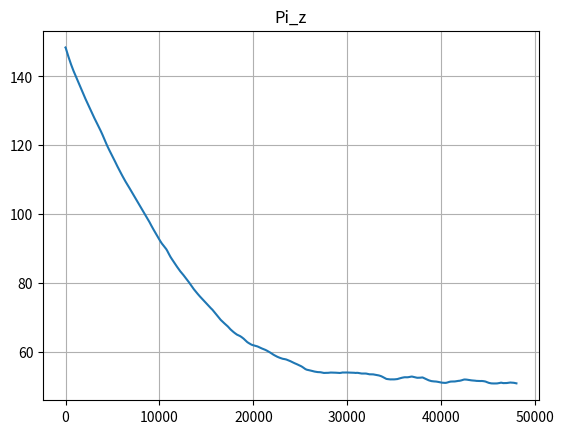
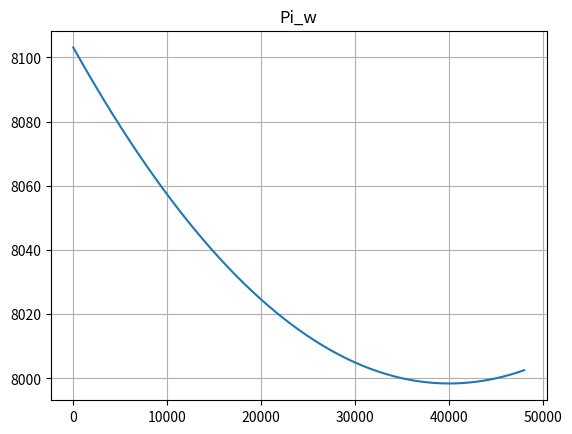

Write Python code to recreate these figures, in order.
#!/usr/bin/env python3
# -*- coding: utf-8 -*-
"""
Created on Tue Feb 14 13:14:10 2017

Solve continuous time Lyapunov equation to find covariance matrix of 
multivariate OU process

C^T * X + X * C = Q

[redacted]
"""

import scipy as sp
import numpy as np
import matplotlib.pyplot as plt
from mpl_toolkits.mplot3d import Axes3D

dt = .05
T = 2400
iterations = int(T / dt)
#np.random.seed(42)
plt.close('all')

beta = 1.
    
k = .001
points = 20
variables = 3

pi_z_true = np.exp(4)                # true values used for gp
pi_w_true = np.exp(6)                # true values used for gp
#
#                  
#### test MSE with different combinations of pi_z, pi_w with k fixed
#
#pi_z_range_min = 10
#pi_z_range_max = 170
#
#pi_z_range = np.arange(pi_z_range_min, pi_z_range_max, (pi_z_range_max - pi_z_range_min) / points)
#
#pi_w_range_min = 150
#pi_w_range_max = 2500
#
#pi_w_range = np.arange(pi_w_range_min, pi_w_range_max, (pi_w_range_max - pi_w_range_min) / points)
#
#OMEGA_range = np.zeros((points, points, variables, variables))
#MSE_for_pi = np.zeros((points, points))
#
#for i in range(points):
#    for j in range(points):
#        pi_z = pi_z_range[i]
#        pi_w = pi_w_range[j]
#
#        C = np.array([[- k * (pi_z + beta * pi_w), 1 - k * pi_w, k * pi_z], [- k * pi_w * beta, - k * pi_w, 0], [0, 0, - beta]])
#        SIGMA = - np.array([[(k * pi_z) ** 2 / pi_z_true, 0, 0], [0, 0, 0], [0, 0, 1 / pi_w_true]])
#        #eigValues, eigVectors = np.linalg.eig(C)        
#        OMEGA = sp.linalg.solve_lyapunov(C, SIGMA)
#        
#        MSE_for_pi[i, j] = OMEGA[0, 0] - 2 * OMEGA[0, 2] + OMEGA[2, 2]
#        
#        OMEGA_range[i, j, :, :] = OMEGA
#

##for i in range(variables):
##    for j in range(variables):
##        plt.figure()
##        plt.plot(pi_w_range, OMEGA_range[5, :, i, j])
##        
##for i in range(variables):
##    for j in range(variables):
##        plt.figure()
##        plt.plot(pi_z_range, OMEGA_range[:, 2, i, j])
#
#
## 3d plot MSE
##pi_z_range, pi_w_range = np.meshgrid(pi_z_range, pi_w_range)
#pi_w_range, pi_z_range = np.meshgrid(pi_w_range, pi_z_range)
#
#fig = plt.figure()
#ax = fig.gca(projection='3d')
#surf = ax.plot_surface(pi_z_range, pi_w_range, MSE_for_pi, rstride=1, cstride=1, cmap='jet', alpha = .9)
#ax.set_xlabel('Pi_z')
#ax.set_ylabel('Pi_w')
#plt.title('MSE')
#
#### test MSE with different combinations of pi_z, pi_w with k fixed, 
## using a different encoding in terms of M = k * pi_w and R = pi_z / pi_w
#
#M_min = .2
#M_max = 1.8
#
#R_min = .04
#R_max = .15
#
#M_range = np.arange(M_min, M_max, (M_max - M_min) / points)
#R_range = np.arange(R_min, R_max, (R_max - R_min) / points)
#
#MSE_for_MR = np.zeros((points, points))
#
#for i in range(points):
#    for j in range(points):
#        M = M_range[i]
#        R = R_range[j]
#
#        C = np.array([[- M * (R + 1), 1 - M, M * R], [- M, - M, 0], [0, 0, - beta]])
#        SIGMA = - np.array([[(M * R) ** 2 / pi_z_true, 0, 0], [0, 0, 0], [0, 0, 1 / pi_w_true]])
#        #eigValues, eigVectors = np.linalg.eig(C)        
#        OMEGA = sp.linalg.solve_lyapunov(C, SIGMA)
#        
#        MSE_for_MR[i, j] = OMEGA[0, 0] - 2 * OMEGA[0, 2] + OMEGA[2, 2]
#        
##pi_z_range, pi_w_range = np.meshgrid(pi_z_range, pi_w_range)
#R_range, M_range = np.meshgrid(R_range, M_range)
#
#fig = plt.figure()
#ax = fig.gca(projection='3d')
#surf = ax.plot_surface(M_range, R_range, MSE_for_MR, rstride=1, cstride=1, cmap='jet', alpha = .7)
#ax.set_xlabel('Magnitude')
#ax.set_ylabel('Ratio')
#plt.title('MSE')
#
## calc index of min/max Z value
#xmin, ymin = np.unravel_index(np.argmin(MSE_for_MR), MSE_for_MR.shape)
#xmax, ymax = np.unravel_index(np.argmax(MSE_for_MR), MSE_for_MR.shape)
#
## min max points in 3D space (x,y,z)
#mi = np.array([M_range[xmin,ymin], R_range[xmin,ymin], MSE_for_MR.min()])
#ma = (M_range[xmax, ymax], R_range[xmax, ymax], MSE_for_MR.max())
#
#ax.scatter(mi[0], mi[1], mi[2], marker="o", color='r')
#
#ax.view_init(azim=-45, elev=19)
#plt.show()
#
#plt.figure()
#for i in range(points):
#    plt.plot(M_range[:, 0], MSE_for_MR[:, i], label = 'Ratio = ' + str(R_range[0, i]))
#    plt.xlabel('Magnitude')
#    plt.title('MSE')
#    plt.legend()
#    
#plt.figure()
#for i in range(points):
#    plt.plot(R_range[0, :], MSE_for_MR[i, :], label = 'Magnitude = ' + str(M_range[i, 0]))
#    plt.xlabel('Ratio')
#    plt.title('MSE')
#    plt.legend()
#
#
#pi_z = pi_z_true
#pi_w = pi_w_true
#
#
#### test MSE for different k
#
#k_max = .01
#k_min = .0
#step = .00001
#
#k_range = np.arange(k_min, k_max, step)
#
#k_iterations = len(k_range)
#MSE_for_k = np.zeros((k_iterations, ))
#
#pi_w = np.exp(7)
#
#for i in range(k_iterations):
#    k = k_range[i]
#    
#    C = np.array([[- k * (pi_z + beta * pi_w), 1 - k * pi_w, k * pi_z], [- k * pi_w * beta, - k * pi_w, 0], [0, 0, - beta]])
#    SIGMA = - np.array([[(k * pi_z) ** 2 / pi_z_true, 0, 0], [0, 0, 0], [0, 0, 1 / pi_w_true]])
#    #eigValues, eigVectors = np.linalg.eig(C)        
#    OMEGA = sp.linalg.solve_lyapunov(C, SIGMA)
#    
#    MSE_for_k[i] = OMEGA[0, 0] - 2 * OMEGA[0, 2] + OMEGA[2, 2]
#    
#plt.figure()
#plt.plot(k_range, MSE_for_k)
#plt.plot(k_range[MSE_for_k.argmin()], MSE_for_k.min(), marker="o", color='r')
#plt.title('Min = ' + str(k_range[MSE_for_k.argmin()]))
#
#
#C = np.array([[- k * (pi_z + beta * pi_w), 1 - k * pi_w, k * pi_z], [- k * pi_w * beta, - k * pi_w, 0], [0, 0, - beta]])
#SIGMA = - np.array([[(k * pi_z) ** 2 / pi_z_true, 0, 0], [0, 0, 0], [0, 0, 1 / pi_w_true]])
##eigValues, eigVectors = np.linalg.eig(C)        
#OMEGA = sp.linalg.solve_lyapunov(C, SIGMA)
#
### 3d plot
###pi_z_range, pi_w_range = np.meshgrid(pi_z_range, pi_w_range)
##pi_w_range, pi_z_range = np.meshgrid(pi_w_range, pi_z_range)
##
###for i in range(variables):
###    for j in range(variables): 
###        fig = plt.figure()
###        ax = fig.gca(projection='3d')
###        surf = ax.plot_surface(pi_z_range, pi_w_range, X_range[:, :, i, j], rstride=1, cstride=1, cmap='jet', alpha = .9)
###        ax.set_xlabel('Pi_z')
###        ax.set_ylabel('Pi_w')
####        ax.set_zlabel('Covariance ' + str(i) + ', ' + str(j))
###        plt.title('Covariance ' + str(i+1) + ', ' + str(j+1))
##        
##
##for i in range(points):
##    plt.figure()
##    plt.plot(pi_z_range[:, 0], X_range[:, i, 0, 0] - 2 * X_range[:, i, 0, 2] + X_range[:, i, 2, 2], label = 'Pi_w = ' + str(pi_w_range[0, i]))
##    plt.legend()
###    plt.title('Pi_w = ' + str(pi_w_range[0, i]))
##    
##
##for i in range(points):
##    plt.figure()
##    plt.plot(pi_w_range[0, :], X_range[i, :, 0, 0] - 2 * X_range[i, :, 0, 2] + X_range[i, :, 2, 2], label = 'Pi_z = ' + str(pi_z_range[i, 0]))
##    plt.legend()
###    plt.title('Pi_z = ' + str(pi_z_range[i, 0]))
##
##variance_mu = X_range[:, :, 0, 0]
##
##
#
#
#
#### simulate equations numerically
#
#pi_z = np.exp(3)
#pi_w = np.exp(5)
#
#k = .0001
#
#C = np.array([[- k * (pi_z + beta * pi_w), 1 - k * pi_w, k * pi_z], [- k * pi_w * beta, - k * pi_w, 0], [0, 0, - beta]])
#SIGMA = - np.array([[(k * pi_z) ** 2 / pi_z_true, 0, 0], [0, 0, 0], [0, 0, 1 / pi_w_true]])
#
#X = np.zeros((variables, iterations))
##X[:, 0] = np.ones((variables, ))
#dX = np.zeros((variables,))
#dW = np.random.randn(variables, iterations)
#sigma = np.array([[k * pi_z / np.sqrt(pi_z_true), 0, 0], [0, 0, 0], [0, 0, 1 / np.sqrt(pi_w_true)]])
#
#OMEGA = sp.linalg.solve_lyapunov(C, SIGMA)
#
#for i in range(iterations - 1):
#    dX = np.dot(C, X[:, i]) + np.dot(sigma, dW[:, i]) / np.sqrt(dt)
#    X[:, i + 1] = X[:, i] + dt * dX
#
#
#plt.figure()
#plt.plot(np.arange(0, iterations*dt, dt), X[2, :], 'b')
#plt.plot(np.arange(0, iterations*dt, dt), X[0, :], 'r')
#plt.title('MSE = ' + str(OMEGA[0, 0] - 2 * OMEGA[0, 2] + OMEGA[2, 2]))
#
#
#skip_seconds = 20
#skip_iterations = int(skip_seconds / dt)
##print(np.var(X[0, skip_iterations:]))
##print(np.var(X[2, skip_iterations:]))
#print('MSE = ' + str(OMEGA[0, 0] - 2 * OMEGA[0, 2] + OMEGA[2, 2]))
#print('MSE = ' + str(1/(iterations - skip_iterations) * np.sum((X[2, skip_iterations:] - X[0, skip_iterations:])**2)) + '\n')
#



pi_z = np.exp(5)
pi_w = np.exp(9)

k = .001

C = np.array([[- k * (pi_z + beta * pi_w), 1 - k * pi_w, k * pi_z], [- k * pi_w * beta, - k * pi_w, 0], [0, 0, - beta]])
SIGMA = - np.array([[(k * pi_z) ** 2 / pi_z_true, 0, 0], [0, 0, 0], [0, 0, 1 / pi_w_true]])

X = np.zeros((variables, iterations))
X[:, 0] = np.ones((variables, ))
dX = np.zeros((variables,))
dW = np.random.randn(variables, iterations)
sigma = np.array([[k * pi_z / np.sqrt(pi_z_true), 0, 0], [0, 0, 0], [0, 0, 1 / np.sqrt(pi_w_true)]])

OMEGA = sp.linalg.solve_lyapunov(C, SIGMA)

F = np.zeros((iterations, ))
E = np.zeros((iterations, ))
rho = np.zeros((iterations, ))
eps_z = np.zeros((iterations, ))
eps_w = np.zeros((iterations, ))

kappa = .05
phi = 0.
pi_z_history = np.zeros((iterations, ))

eta = .00001
psi = 0.
pi_w_history = np.zeros((iterations, ))

for i in range(iterations - 1):
#    dX = np.dot(C, X[:, i]) + np.dot(sigma, dW[:, i]) / np.sqrt(dt)
#    X[:, i + 1] = X[:, i] + dt * dX

    dX[2] = - beta * X[2, i] + sigma[2, 2] * dW[2, i] / np.sqrt(dt)
    X[2, i + 1] = X[2, i] + dt * dX[2]
    
    dX[:-1] = np.dot(C[:-1, :-1], X[:-1, i]) + np.dot(sigma[:-1, :-1], dW[:-1, i]) / np.sqrt(dt)
    X[:-1, i + 1] = X[:-1, i] + dt * dX[:-1]
    
#    if i > iterations / 3:
#        pi_w = np.exp(6)
#        if i > 2 * iterations / 3:
#            pi_w = np.exp(7)
    
    rho[i] = X[2, i] + dW[0, i] / np.sqrt(pi_z_true)
    eps_z[i] = rho[i] - X[0, i]
    eps_w[i] = X[1, i] + beta * X[0, i]
    F[i] = .5 * (pi_z * eps_z[i] ** 2 + pi_w * eps_w[i] ** 2 - np.log(pi_z * pi_w))
    E[i] = (X[2, i] - X[0, i]) ** 2
    
    dphi = - .5 * (eps_z[i] ** 2 - 1 /  pi_z) - kappa * phi
    phi += dt * dphi
    
    dpi_z = phi
    pi_z += dt * dpi_z
    
    pi_z_history[i] = pi_z
    
    
    dpsi = - .5 * (eps_w[i] ** 2 - 1 /  pi_w) - eta * psi
    psi += dt * dpsi
    
    dpi_w = psi
    pi_w += dt * dpi_w
    
    pi_w_history[i] = pi_w


plt.figure()
plt.plot(pi_z_history[:-1])
plt.title('Pi_z')
plt.grid(True)

plt.figure()
plt.plot(pi_w_history[:-1])
plt.title('Pi_w')
plt.grid(True)

#plt.figure()
#plt.plot(np.arange(0, iterations*dt, dt), rho, 'b')
#plt.plot(np.arange(0, iterations*dt, dt), X[2, :], 'g')
#plt.plot(np.arange(0, iterations*dt, dt), X[0, :], 'r')
#plt.title('MSE = ' + str(OMEGA[0, 0] - 2 * OMEGA[0, 2] + OMEGA[2, 2]))

#plt.figure()
#plt.plot(X[1, :], 'b')
#plt.plot(X[0, :], 'r')
#
#plt.figure()
#plt.semilogy(F[:-1], 'b')
##plt.semilogy(E[:-1], 'r')
#
#plt.figure()
##plt.plot(eps_z[:-1], 'b')
#plt.plot(eps_w[:-1], 'r')
#
##plt.figure()
##plt.plot(eps_z[:-1] ** 2, 'b')
##plt.plot(eps_w[:-1] ** 2, 'r')
#
#
#
#skip_seconds = 20
#skip_iterations = int(skip_seconds / dt)
##print(np.var(X[0, skip_iterations:]))
##print(np.var(X[2, skip_iterations:]))
#print('MSE = ' + str(OMEGA[0, 0] - 2 * OMEGA[0, 2] + OMEGA[2, 2]))
#print('MSE = ' + str(1/(iterations - skip_iterations) * np.sum((X[2, skip_iterations:] - X[0, skip_iterations:])**2)))
#print('MSE_rho = ' + str(np.mean((rho[:-1] - X[0, :-1])**2)))
#print('MFE = ' + str(np.mean(F)) + '\n')



#pi_z = np.exp(5)
#pi_w = np.exp(6)
#
#k = .001
#
#C = np.array([[- k * (pi_z + beta * pi_w), 1 - k * pi_w, k * pi_z], [- k * pi_w * beta, - k * pi_w, 0], [0, 0, - beta]])
#SIGMA = - np.array([[(k * pi_z) ** 2 / pi_z_true, 0, 0], [0, 0, 0], [0, 0, 1 / pi_w_true]])
#
#X = np.zeros((variables, iterations))
##X[:, 0] = np.ones((variables, ))
#dX = np.zeros((variables,))
#dW = np.random.randn(variables, iterations)
#sigma = np.array([[k * pi_z / np.sqrt(pi_z_true), 0, 0], [0, 0, 0], [0, 0, 1 / np.sqrt(pi_w_true)]])
#
#OMEGA = sp.linalg.solve_lyapunov(C, SIGMA)
#
#F = np.zeros((iterations, ))
#E = np.zeros((iterations, ))
#rho = np.zeros((iterations, ))
#eps_z = np.zeros((iterations, ))
#eps_w = np.zeros((iterations, ))
#
#for i in range(iterations - 1):
##    dX = np.dot(C, X[:, i]) + np.dot(sigma, dW[:, i]) / np.sqrt(dt)
##    X[:, i + 1] = X[:, i] + dt * dX
#
#    dX[2] = - beta * X[2, i] + sigma[2, 2] * dW[2, i] / np.sqrt(dt)
#    X[2, i + 1] = X[2, i] + dt * dX[2]
#    
#    dX[:-1] = np.dot(C[:-1, :-1], X[:-1, i]) + np.dot(sigma[:-1, :-1], dW[:-1, i]) / np.sqrt(dt)
#    X[:-1, i + 1] = X[:-1, i] + dt * dX[:-1]
#    
#    rho[i] = X[2, i] + dW[0, i] / np.sqrt(pi_z_true)
#    eps_z[i] = rho[i] - X[0, i]
#    eps_w[i] = X[1, i] + beta * X[0, i]
#    F[i] = .5 * (pi_z * eps_z[i] ** 2 + pi_w * eps_w[i] ** 2 - np.log(pi_z * pi_w))
#    E[i] = (X[2, i] - X[0, i]) ** 2
#
#plt.figure()
#plt.plot(np.arange(0, iterations*dt, dt), X[2, :] + dW[0, :] / np.sqrt(pi_z_true), 'b')
#plt.plot(np.arange(0, iterations*dt, dt), X[2, :], 'g')
#plt.plot(np.arange(0, iterations*dt, dt), X[0, :], 'r')
#plt.title('MSE = ' + str(OMEGA[0, 0] - 2 * OMEGA[0, 2] + OMEGA[2, 2]))
#
#skip_seconds = 20
#skip_iterations = int(skip_seconds / dt)
##print(np.var(X[0, skip_iterations:]))
##print(np.var(X[2, skip_iterations:]))
#print('MSE = ' + str(OMEGA[0, 0] - 2 * OMEGA[0, 2] + OMEGA[2, 2]))
#print('MSE = ' + str(1/(iterations - skip_iterations) * np.sum((X[2, skip_iterations:] - X[0, skip_iterations:])**2)))
#print('MSE_rho = ' + str(np.mean((rho[:-1] - X[0, :-1])**2)))
#print('MFE = ' + str(np.mean(F)) + '\n')

#pi_z = np.exp(4)
#pi_w = np.exp(7)
#
#k = .001
#
#C = np.array([[- k * (pi_z + beta * pi_w), 1 - k * pi_w, k * pi_z], [- k * pi_w * beta, - k * pi_w, 0], [0, 0, - beta]])
#SIGMA = - np.array([[(k * pi_z) ** 2 / pi_z_true, 0, 0], [0, 0, 0], [0, 0, 1 / pi_w_true]])
#
#X = np.zeros((variables, iterations))
##X[:, 0] = np.ones((variables, ))
#dX = np.zeros((variables,))
#dW = np.random.randn(variables, iterations)
#sigma = np.array([[k * pi_z / np.sqrt(pi_z_true), 0, 0], [0, 0, 0], [0, 0, 1 / np.sqrt(pi_w_true)]])
#
#OMEGA = sp.linalg.solve_lyapunov(C, SIGMA)
#
#for i in range(iterations - 1):
#    dX = np.dot(C, X[:, i]) + np.dot(sigma, dW[:, i]) / np.sqrt(dt)
#    X[:, i + 1] = X[:, i] + dt * dX
#
#
#plt.figure()
#plt.plot(np.arange(0, iterations*dt, dt), X[2, :], 'b')
#plt.plot(np.arange(0, iterations*dt, dt), X[0, :], 'r')
#plt.title('MSE = ' + str(OMEGA[0, 0] - 2 * OMEGA[0, 2] + OMEGA[2, 2]))
#
#
#skip_seconds = 20
#skip_iterations = int(skip_seconds / dt)
##print(np.var(X[0, skip_iterations:]))
##print(np.var(X[2, skip_iterations:]))
#print('MSE = ' + str(OMEGA[0, 0] - 2 * OMEGA[0, 2] + OMEGA[2, 2]))
#print('MSE = ' + str(1/(iterations - skip_iterations) * np.sum((X[2, skip_iterations:] - X[0, skip_iterations:])**2)) + '\n')



#pi_z = np.exp(5)
#pi_w = np.exp(7)
#
#k = .001
#
#C = np.array([[- k * (pi_z + beta * pi_w), 1 - k * pi_w, k * pi_z], [- k * pi_w * beta, - k * pi_w, 0], [0, 0, - beta]])
#SIGMA = - np.array([[(k * pi_z) ** 2 / pi_z_true, 0, 0], [0, 0, 0], [0, 0, 1 / pi_w_true]])
#
#X = np.zeros((variables, iterations))
##X[:, 0] = np.ones((variables, ))
#dX = np.zeros((variables,))
#dW = np.random.randn(variables, iterations)
#sigma = np.array([[k * pi_z / np.sqrt(pi_z_true), 0, 0], [0, 0, 0], [0, 0, 1 / np.sqrt(pi_w_true)]])
#
#OMEGA = sp.linalg.solve_lyapunov(C, SIGMA)
#
#for i in range(iterations - 1):
#    dX = np.dot(C, X[:, i]) + np.dot(sigma, dW[:, i]) / np.sqrt(dt)
#    X[:, i + 1] = X[:, i] + dt * dX
#
#
#plt.figure()
#plt.plot(np.arange(0, iterations*dt, dt), X[2, :], 'b')
#plt.plot(np.arange(0, iterations*dt, dt), X[0, :], 'r')
#plt.title('MSE = ' + str(OMEGA[0, 0] - 2 * OMEGA[0, 2] + OMEGA[2, 2]))
#
#
#skip_seconds = 20
#skip_iterations = int(skip_seconds / dt)
##print(np.var(X[0, skip_iterations:]))
##print(np.var(X[2, skip_iterations:]))
#print('MSE = ' + str(OMEGA[0, 0] - 2 * OMEGA[0, 2] + OMEGA[2, 2]))
#print('MSE = ' + str(1/(iterations - skip_iterations) * np.sum((X[2, skip_iterations:] - X[0, skip_iterations:])**2)) + '\n')



pi_z = np.exp(4)
k = 0.001
J = np.array([[0, 1.], [- 1 / ( 2 * pi_z ** 2), - k]])
eigValues, eigVectors = np.linalg.eig(J)

pi_w = np.exp(6)
k = 0.00001
J = np.array([[0, 1.], [- 1 / ( 2 * pi_w ** 2), - k]])
eigValues2, eigVectors2 = np.linalg.eig(J)


